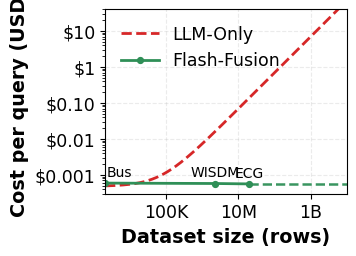

Generate this figure with matplotlib: (Note: this script raises an exception after producing the figure.)
"""
Cost vs. Dataset Size

- Bus   = 2,000 rows
- WISDM = 2.2M rows
- ECG   = 20M rows

Flash-Fusion costs are empirical from the benchmark table.
LLM-Only is shown as a simple linear estimate.
Flash-Fusion is extrapolated beyond ECG with a dashed blue line.
"""

from pathlib import Path

import numpy as np
import matplotlib.pyplot as plt
from matplotlib.ticker import FuncFormatter, LogLocator, NullFormatter

# ---------------------------------------------------------------------
# Empirical data
# ---------------------------------------------------------------------
datasets = ["Bus", "WISDM", "ECG"]
rows = np.array([2_000, 2_200_000, 20_000_000], dtype=float)

flash_fusion_cost = np.array([0.000592, 0.000577, 0.000562], dtype=float)
llmsense_cost = np.array([0.000495, 0.011964, 0.138886], dtype=float)

# ---------------------------------------------------------------------
# LLM-Only estimate
# ---------------------------------------------------------------------
# Anchor the estimate using Bus and ECG proxy points.
x0, y0 = rows[0], llmsense_cost[0]
x1, y1 = rows[2], llmsense_cost[2]

slope = (y1 - y0) / (x1 - x0)
intercept = y0 - slope * x0

def llm_only_estimate(x_rows):
    return intercept + slope * np.asarray(x_rows)

# ---------------------------------------------------------------------
# Flash-Fusion extrapolation
# ---------------------------------------------------------------------
# Use the average measured FF cost as the extrapolated level.
ff_level = float(np.mean(flash_fusion_cost))

target_cost = 30.0
target_rows = (target_cost - intercept) / slope
x_max = 10 ** np.ceil(np.log10(target_rows))

x_llm = np.logspace(np.log10(rows.min()), np.log10(x_max), 500)
y_llm = llm_only_estimate(x_llm)

x_ff_measured = rows
y_ff_measured = flash_fusion_cost

x_ff_extra = np.logspace(np.log10(rows[-1]), np.log10(x_max), 200)
y_ff_extra = np.full_like(x_ff_extra, ff_level)

# ---------------------------------------------------------------------
# Styling
# ---------------------------------------------------------------------
FF_COLOR = "#2f8f57"
LLM_COLOR = "#d62728"
FONT_SCALE = 1.25

RC = {
    "font.family": "DejaVu Sans",
    "font.size": 11 * FONT_SCALE,
    "axes.labelsize": 11 * FONT_SCALE,
    "axes.labelweight": "bold",
    "xtick.labelsize": 10 * FONT_SCALE,
    "ytick.labelsize": 10 * FONT_SCALE,
    "legend.fontsize": 10 * FONT_SCALE,
    "legend.title_fontsize": 10 * FONT_SCALE,
}

plt.rcParams.update(RC)

def _scaled_font_size(size: float) -> float:
    return size * FONT_SCALE

def usd_fmt(y, _):
    if y >= 1:
        return f"${y:.0f}"
    if y >= 0.01:
        return f"${y:.2f}"
    if y >= 0.001:
        return f"${y:.3f}"
    return f"${y:.4f}"

def rows_fmt(x, _):
    if x >= 1_000_000_000:
        return f"{x/1_000_000_000:.0f}B"
    if x >= 1_000_000:
        val = x / 1_000_000
        return f"{val:.0f}M" if abs(val - round(val)) < 1e-9 else f"{val:.1f}M"
    if x >= 1_000:
        val = x / 1_000
        return f"{val:.0f}K" if abs(val - round(val)) < 1e-9 else f"{val:.1f}K"
    return f"{int(x)}"

# ---------------------------------------------------------------------
# Plot
# ---------------------------------------------------------------------
fig, ax = plt.subplots(figsize=(3.45, 2.45), constrained_layout=True)

# LLM-Only
ax.plot(
    x_llm,
    y_llm,
    color=LLM_COLOR,
    linestyle="--",
    linewidth=2.0,
    label="LLM-Only"
)

# Flash-Fusion measured
ax.plot(
    x_ff_measured,
    y_ff_measured,
    color=FF_COLOR,
    marker="o",
    markersize=4.2,
    linewidth=2.0,
    label="Flash-Fusion"
)

# Flash-Fusion extrapolated
ax.plot(
    x_ff_extra,
    y_ff_extra,
    color=FF_COLOR,
    linestyle="--",
    linewidth=1.8,
    alpha=0.95
)

# Label measured datasets
for name, x, y in zip(datasets, rows, flash_fusion_cost):
    x_offset = 10 if name == "Bus" else 0

    ax.annotate(
        name,
        (x, y),
        textcoords="offset points",
        xytext=(x_offset, 5),
        ha="center",
        fontsize=_scaled_font_size(8)
    )

# Axes
ax.set_xscale("log")
ax.set_yscale("log")
ax.set_xlabel("Dataset size (rows)")
ax.set_ylabel("Cost per query (USD)")

ax.set_xlim(rows.min(), x_max)
ax.set_ylim(3e-4, 4e1)

ax.xaxis.set_major_locator(LogLocator(base=10))
ax.yaxis.set_major_locator(LogLocator(base=10))
ax.xaxis.set_minor_formatter(NullFormatter())
ax.yaxis.set_minor_formatter(NullFormatter())

ax.xaxis.set_major_formatter(FuncFormatter(rows_fmt))
ax.yaxis.set_major_formatter(FuncFormatter(usd_fmt))

ax.grid(True, which="major", linestyle="--", alpha=0.25)
ax.legend(loc="upper left", frameon=False, handlelength=2.2)

# ---------------------------------------------------------------------
# Save beside this script
# ---------------------------------------------------------------------
script_dir = Path(__file__).resolve().parent
png_path = script_dir / "cost_vs_dataset_size.png"
pdf_path = script_dir / "cost_vs_dataset_size.pdf"

fig.savefig(pdf_path, bbox_inches="tight")
fig.savefig(png_path, dpi=300, bbox_inches="tight")
plt.close(fig)

print(f"Saved: {pdf_path}")
print(f"Saved: {png_path}")
